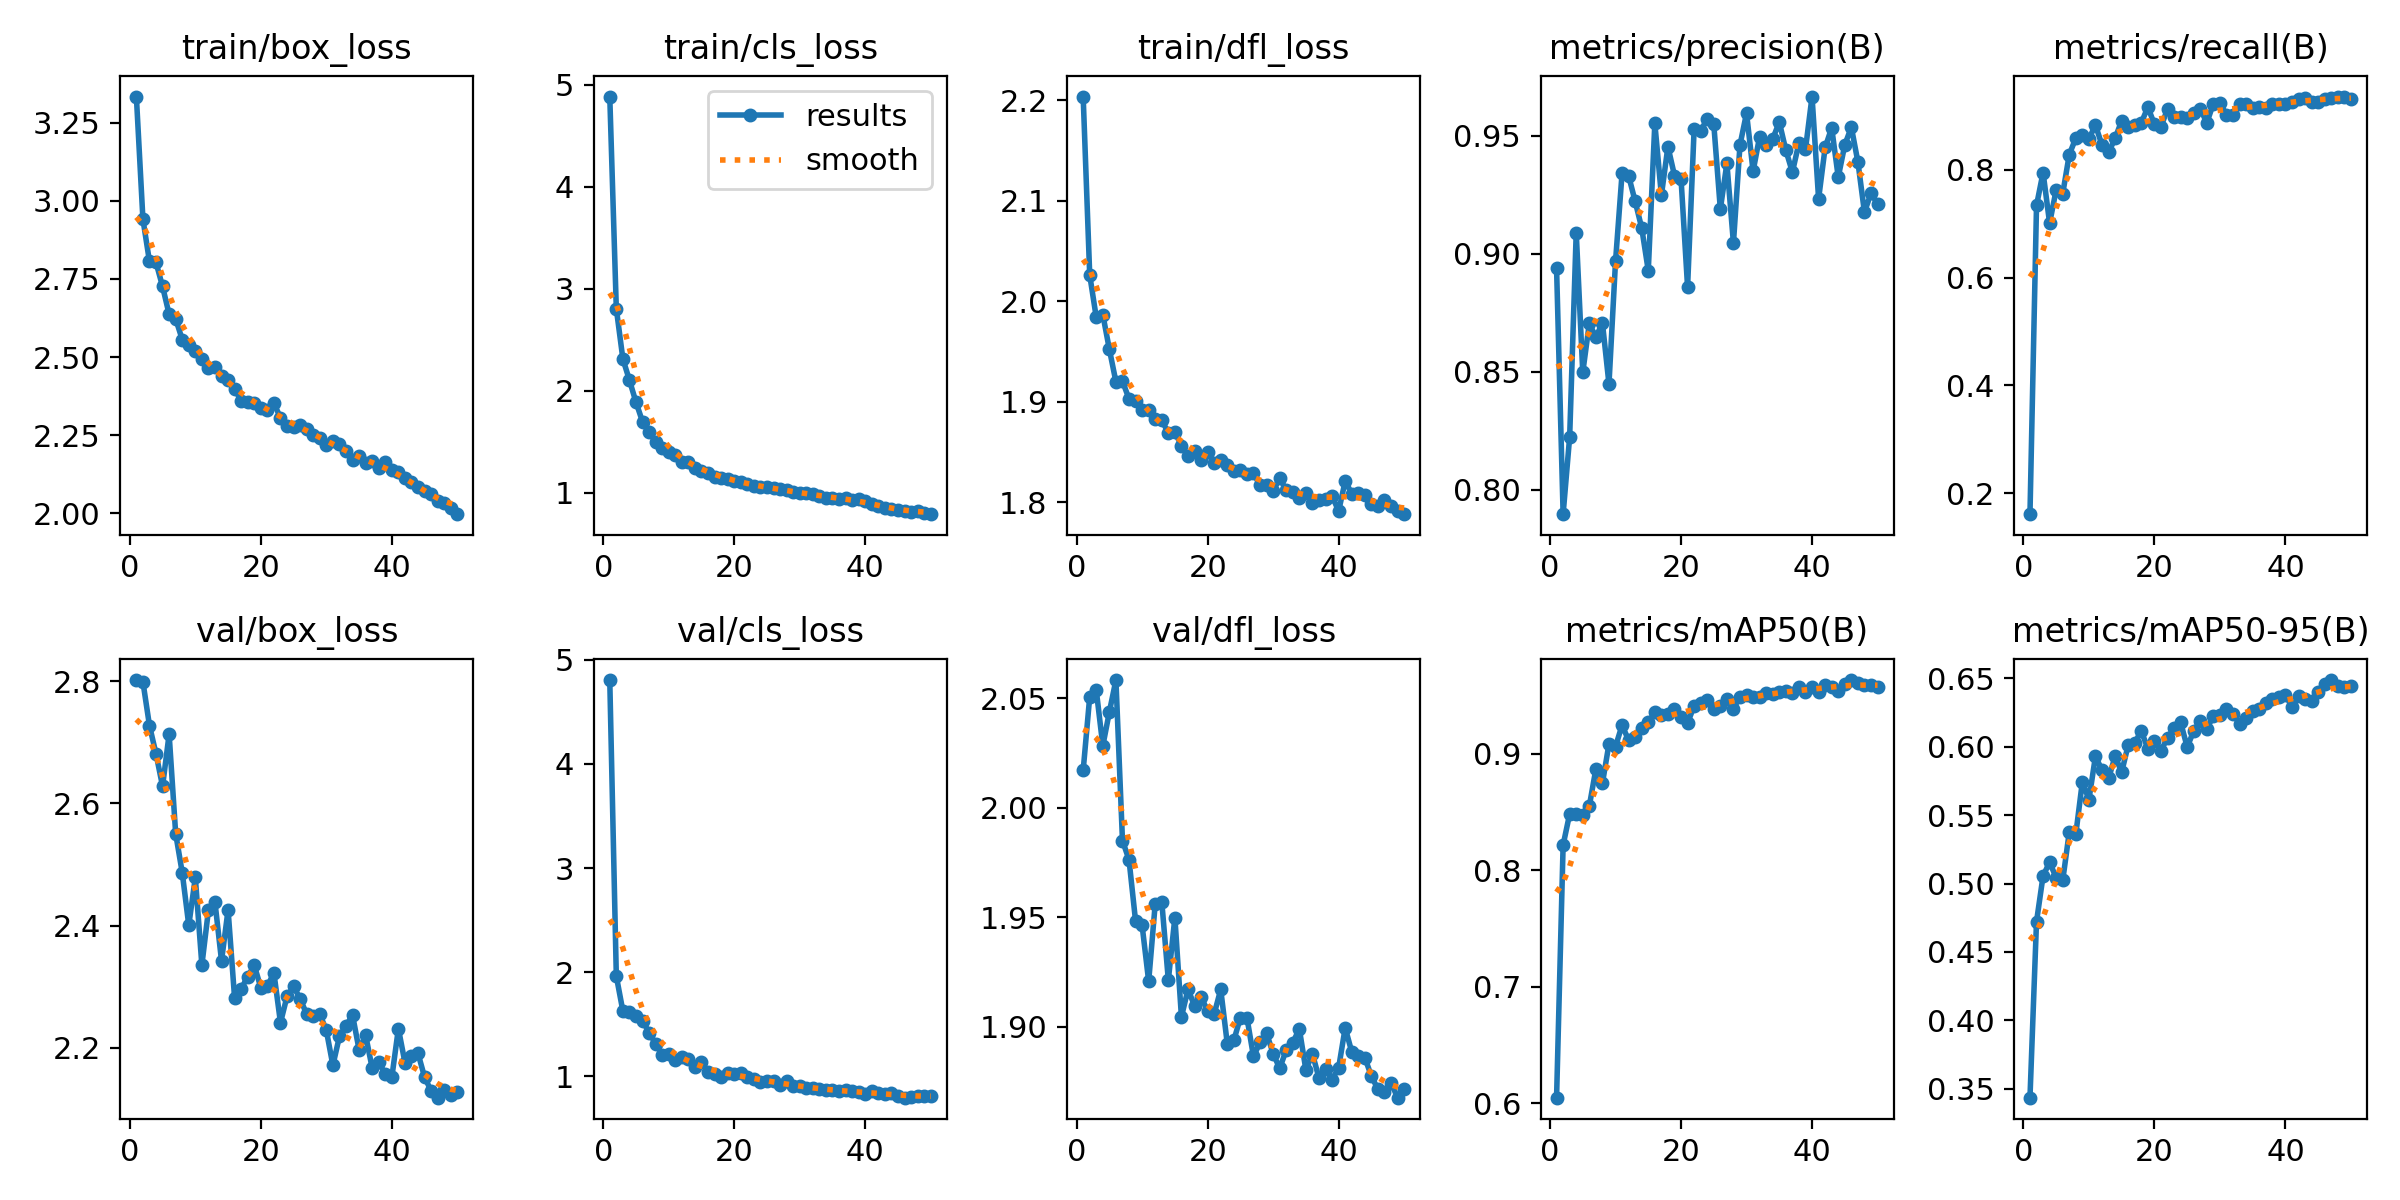

The file beside this chart, header and first rows:
epoch, time, train/box_loss, train/cls_loss, train/dfl_loss, metrics/precision(B), metrics/recall(B), metrics/mAP50(B), metrics/mAP50-95(B), val/box_loss, val/cls_loss, val/dfl_loss, lr/pg0, lr/pg1, lr/pg2
1, 436.1, 3.334, 4.885, 2.203, 0.8938, 0.1611, 0.6049, 0.3434, 2.802, 4.806, 2.017, 0.0004128, 0.0004128, 0.0004128
2, 484.5, 2.942, 2.807, 2.026, 0.7896, 0.734, 0.8217, 0.4721, 2.799, 1.962, 2.051, 0.0008131, 0.0008131, 0.0008131
3, 532.5, 2.806, 2.314, 1.984, 0.8224, 0.7952, 0.8485, 0.5056, 2.728, 1.627, 2.054, 0.001197, 0.001197, 0.001197
4, 579.4, 2.803, 2.106, 1.987, 0.909, 0.7013, 0.8479, 0.5155, 2.681, 1.616, 2.028, 0.001176, 0.001176, 0.001176
5, 626.5, 2.726, 1.891, 1.952, 0.8497, 0.763, 0.8475, 0.5042, 2.628, 1.582, 2.044, 0.001151, 0.001151, 0.001151
6, 673.9, 2.637, 1.699, 1.92, 0.8705, 0.756, 0.8551, 0.5023, 2.714, 1.533, 2.058, 0.001126, 0.001126, 0.001126
7, 720.6, 2.622, 1.602, 1.921, 0.8646, 0.8285, 0.8869, 0.5376, 2.551, 1.42, 1.985, 0.001102, 0.001102, 0.001102
8, 767.8, 2.556, 1.5, 1.903, 0.8707, 0.8591, 0.8747, 0.5362, 2.487, 1.312, 1.976, 0.001077, 0.001077, 0.001077
9, 816.1, 2.54, 1.444, 1.901, 0.8448, 0.8655, 0.9084, 0.5746, 2.401, 1.208, 1.948, 0.001052, 0.001052, 0.001052
10, 863, 2.518, 1.398, 1.891, 0.8968, 0.8581, 0.9062, 0.5613, 2.479, 1.21, 1.946, 0.001027, 0.001027, 0.001027
11, 910.1, 2.495, 1.375, 1.892, 0.9341, 0.883, 0.9245, 0.5931, 2.335, 1.158, 1.921, 0.001002, 0.001002, 0.001002
12, 957.9, 2.465, 1.308, 1.883, 0.933, 0.846, 0.9115, 0.5828, 2.425, 1.182, 1.956, 0.0009778, 0.0009778, 0.0009778
13, 1005, 2.467, 1.302, 1.882, 0.9222, 0.8327, 0.9143, 0.5769, 2.438, 1.163, 1.957, 0.000953, 0.000953, 0.000953
14, 1051, 2.439, 1.247, 1.869, 0.9109, 0.8587, 0.9221, 0.593, 2.342, 1.093, 1.921, 0.0009283, 0.0009283, 0.0009283
15, 1098, 2.428, 1.217, 1.87, 0.8928, 0.8913, 0.9269, 0.5815, 2.426, 1.133, 1.95, 0.0009035, 0.0009035, 0.0009035
16, 1145, 2.398, 1.199, 1.856, 0.9553, 0.8805, 0.9355, 0.6014, 2.281, 1.043, 1.905, 0.0008787, 0.0008787, 0.0008787
17, 1192, 2.36, 1.161, 1.846, 0.9248, 0.8837, 0.9333, 0.603, 2.296, 1.02, 1.917, 0.000854, 0.000854, 0.000854
18, 1239, 2.356, 1.15, 1.851, 0.9454, 0.8877, 0.9342, 0.6115, 2.317, 0.9944, 1.91, 0.0008293, 0.0008293, 0.0008293
19, 1285, 2.354, 1.138, 1.842, 0.9332, 0.9165, 0.9387, 0.5986, 2.335, 1.034, 1.914, 0.0008045, 0.0008045, 0.0008045
20, 1332, 2.338, 1.12, 1.85, 0.9318, 0.8846, 0.9318, 0.6045, 2.299, 1.019, 1.907, 0.0007797, 0.0007797, 0.0007797
21, 1379, 2.331, 1.107, 1.839, 0.8859, 0.8803, 0.9264, 0.5972, 2.302, 1.031, 1.906, 0.000755, 0.000755, 0.000755
22, 1425, 2.353, 1.088, 1.842, 0.9528, 0.913, 0.9411, 0.6064, 2.322, 0.9932, 1.917, 0.0007302, 0.0007302, 0.0007302
23, 1473, 2.305, 1.065, 1.837, 0.9522, 0.8981, 0.9438, 0.6137, 2.241, 0.9766, 1.892, 0.0007055, 0.0007055, 0.0007055
24, 1519, 2.279, 1.056, 1.831, 0.957, 0.8981, 0.9465, 0.6178, 2.284, 0.9462, 1.894, 0.0006808, 0.0006808, 0.0006808
25, 1565, 2.276, 1.062, 1.832, 0.9549, 0.897, 0.9385, 0.5998, 2.3, 0.9584, 1.904, 0.000656, 0.000656, 0.000656
26, 1613, 2.282, 1.05, 1.828, 0.9189, 0.9059, 0.941, 0.6115, 2.28, 0.9558, 1.904, 0.0006312, 0.0006312, 0.0006312
27, 1660, 2.271, 1.035, 1.829, 0.9383, 0.9131, 0.9472, 0.6189, 2.255, 0.9119, 1.887, 0.0006065, 0.0006065, 0.0006065
28, 1708, 2.251, 1.025, 1.817, 0.9045, 0.8875, 0.9386, 0.6129, 2.253, 0.9503, 1.893, 0.0005818, 0.0005818, 0.0005818
29, 1756, 2.243, 1.006, 1.817, 0.9461, 0.9232, 0.9491, 0.6227, 2.255, 0.9022, 1.897, 0.000557, 0.000557, 0.000557
30, 1805, 2.219, 0.9961, 1.811, 0.9596, 0.9237, 0.9504, 0.6234, 2.229, 0.9037, 1.888, 0.0005322, 0.0005322, 0.0005322
31, 1853, 2.233, 1.003, 1.824, 0.935, 0.9025, 0.9488, 0.6279, 2.171, 0.8858, 1.881, 0.0005075, 0.0005075, 0.0005075
32, 1899, 2.223, 0.9909, 1.812, 0.9496, 0.9022, 0.9483, 0.6241, 2.219, 0.8898, 1.889, 0.0004827, 0.0004827, 0.0004827
33, 1946, 2.199, 0.9723, 1.811, 0.9462, 0.922, 0.952, 0.6168, 2.236, 0.8804, 1.893, 0.000458, 0.000458, 0.000458
34, 1993, 2.172, 0.9553, 1.804, 0.9486, 0.9229, 0.9513, 0.6212, 2.254, 0.8698, 1.899, 0.0004332, 0.0004332, 0.0004332
35, 2040, 2.183, 0.9487, 1.81, 0.9558, 0.9158, 0.9531, 0.6261, 2.197, 0.8667, 1.88, 0.0004085, 0.0004085, 0.0004085
36, 2087, 2.16, 0.9419, 1.799, 0.9439, 0.9173, 0.9538, 0.6275, 2.221, 0.8589, 1.888, 0.0003837, 0.0003837, 0.0003837
37, 2135, 2.166, 0.9548, 1.803, 0.9346, 0.9152, 0.9518, 0.632, 2.167, 0.8635, 1.877, 0.000359, 0.000359, 0.000359
38, 2182, 2.146, 0.9308, 1.804, 0.947, 0.9227, 0.957, 0.6347, 2.176, 0.8539, 1.881, 0.0003343, 0.0003343, 0.0003343
39, 2232, 2.166, 0.9387, 1.806, 0.9443, 0.9229, 0.9534, 0.6366, 2.157, 0.846, 1.876, 0.0003095, 0.0003095, 0.0003095
40, 2278, 2.138, 0.9253, 1.791, 0.9666, 0.9217, 0.9569, 0.638, 2.152, 0.8286, 1.881, 0.0002848, 0.0002848, 0.0002848
41, 2327, 2.133, 0.8902, 1.821, 0.9232, 0.926, 0.9529, 0.629, 2.231, 0.8553, 1.9, 0.00026, 0.00026, 0.00026
42, 2372, 2.113, 0.8683, 1.809, 0.945, 0.9316, 0.9589, 0.6368, 2.176, 0.8354, 1.889, 0.0002352, 0.0002352, 0.0002352
43, 2417, 2.1, 0.8579, 1.81, 0.9534, 0.9339, 0.9577, 0.6351, 2.187, 0.8323, 1.887, 0.0002105, 0.0002105, 0.0002105
44, 2462, 2.085, 0.8419, 1.807, 0.9325, 0.9264, 0.954, 0.6336, 2.191, 0.8395, 1.886, 0.0001857, 0.0001857, 0.0001857
45, 2508, 2.071, 0.8296, 1.798, 0.9461, 0.9262, 0.9594, 0.6397, 2.152, 0.8129, 1.877, 0.000161, 0.000161, 0.000161
46, 2553, 2.061, 0.8256, 1.797, 0.9536, 0.9309, 0.9633, 0.6456, 2.129, 0.7944, 1.872, 0.0001363, 0.0001363, 0.0001363
47, 2598, 2.039, 0.8176, 1.802, 0.9389, 0.9339, 0.9607, 0.6488, 2.118, 0.8046, 1.87, 0.0001115, 0.0001115, 0.0001115
48, 2643, 2.034, 0.8188, 1.796, 0.9176, 0.9353, 0.9586, 0.6441, 2.131, 0.8136, 1.875, 8.675e-05, 8.675e-05, 8.675e-05
49, 2689, 2.016, 0.8051, 1.791, 0.9256, 0.9362, 0.9587, 0.6436, 2.122, 0.8076, 1.868, 6.2e-05, 6.2e-05, 6.2e-05
50, 2734, 1.997, 0.7925, 1.788, 0.9211, 0.9316, 0.9572, 0.6441, 2.128, 0.807, 1.871, 3.725e-05, 3.725e-05, 3.725e-05
